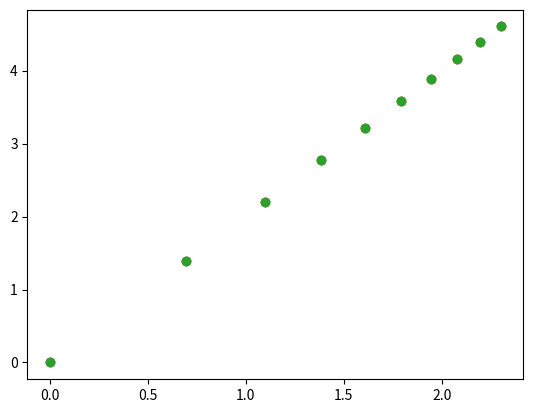

Source code (Python):
import matplotlib.pyplot as plot
import numpy as np

x = [1,2,3,4,5,6,7,8,9,10]

ya = []
yb = []
yc = []
tamanho = len(x)
contador = range(tamanho)

for i in contador:
    valor =  x[i] * x[i]        
    ya.append(valor)

    valor2 = x[i] * x[i]
    yb.append(valor2)

    valor3 = x[i] * x[i]
    yc.append(valor3)

matriz_corr = [x,ya,yb,yc]
rho = np.corrcoef(matriz_corr)

x_log = []
ya_log = []
yb_log = []
yc_log = []

for i in contador: 
    x_log.append(np.log(x[i]))
    ya_log.append(np.log(ya[i]))
    yb_log.append(np.log(yb[i]))
    yc_log.append(np.log(yc[i]))

matriz_corr_log = [x_log,ya_log,yb_log,yc_log]
rho_log = np.corrcoef(matriz_corr_log)

print(rho)
print(rho_log)

# graf_a = plot.scatter(x, ya)
# plot.show()
# graf_b = plot.scatter(x, yb)
# plot.show()
# graf_c = plot.scatter(x, yc)
# plot.show()

graf_a_log = plot.scatter(x_log, ya_log)
plot.show()
graf_b_log = plot.scatter(x_log, yb_log)
plot.show()
graf_c_log = plot.scatter(x_log, yc_log)
plot.show()